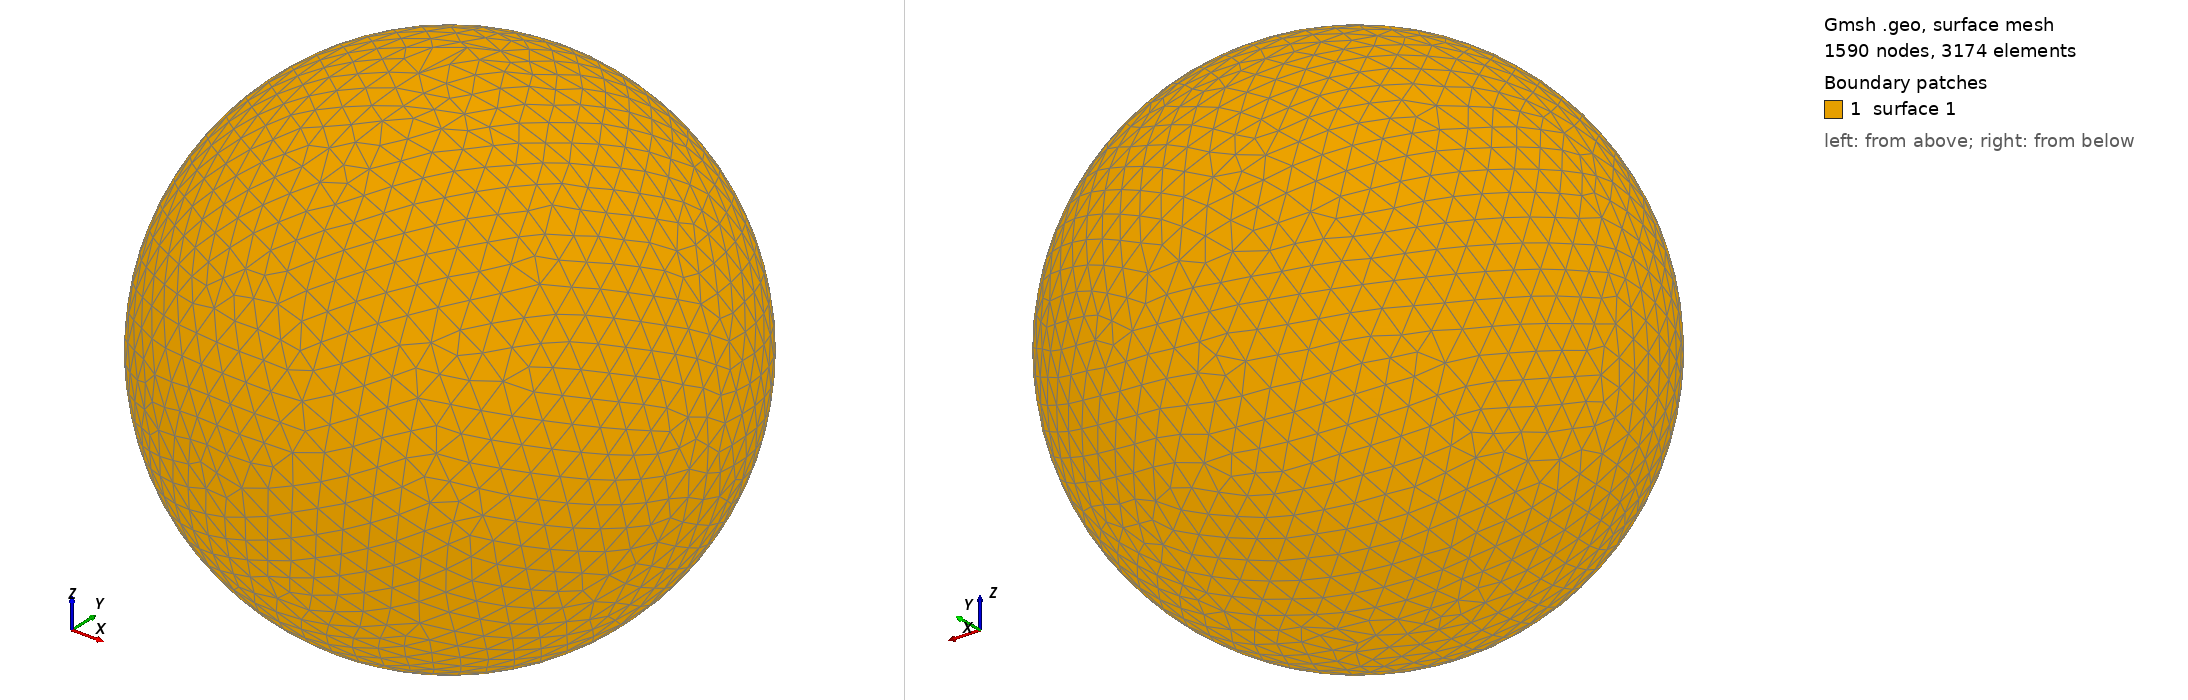

Gmsh geometry script, surface-meshed: 1590 nodes, 3174 surface elements. Boundary patches (legend numbers): 1 surface 1. Left view from above one corner, right view from below the opposite corner. The script declares no physical surfaces, so the legend lists its geometric surfaces. The drawing asked Gmsh for element sizes between 1% and 20% of the model's largest extent; the script's own settings can give other sizes.

=== shot1522.geo (drawn) ===
SetFactory("OpenCASCADE");
Point(1) = {0,0,0,0};
Sphere(1) = {0,0,0,0.05689000};
MeshSize{ PointsOf{ Surface{:}; } } = 0.005689000;
Mesh.ElementOrder=1;
Mesh.Format=39;
